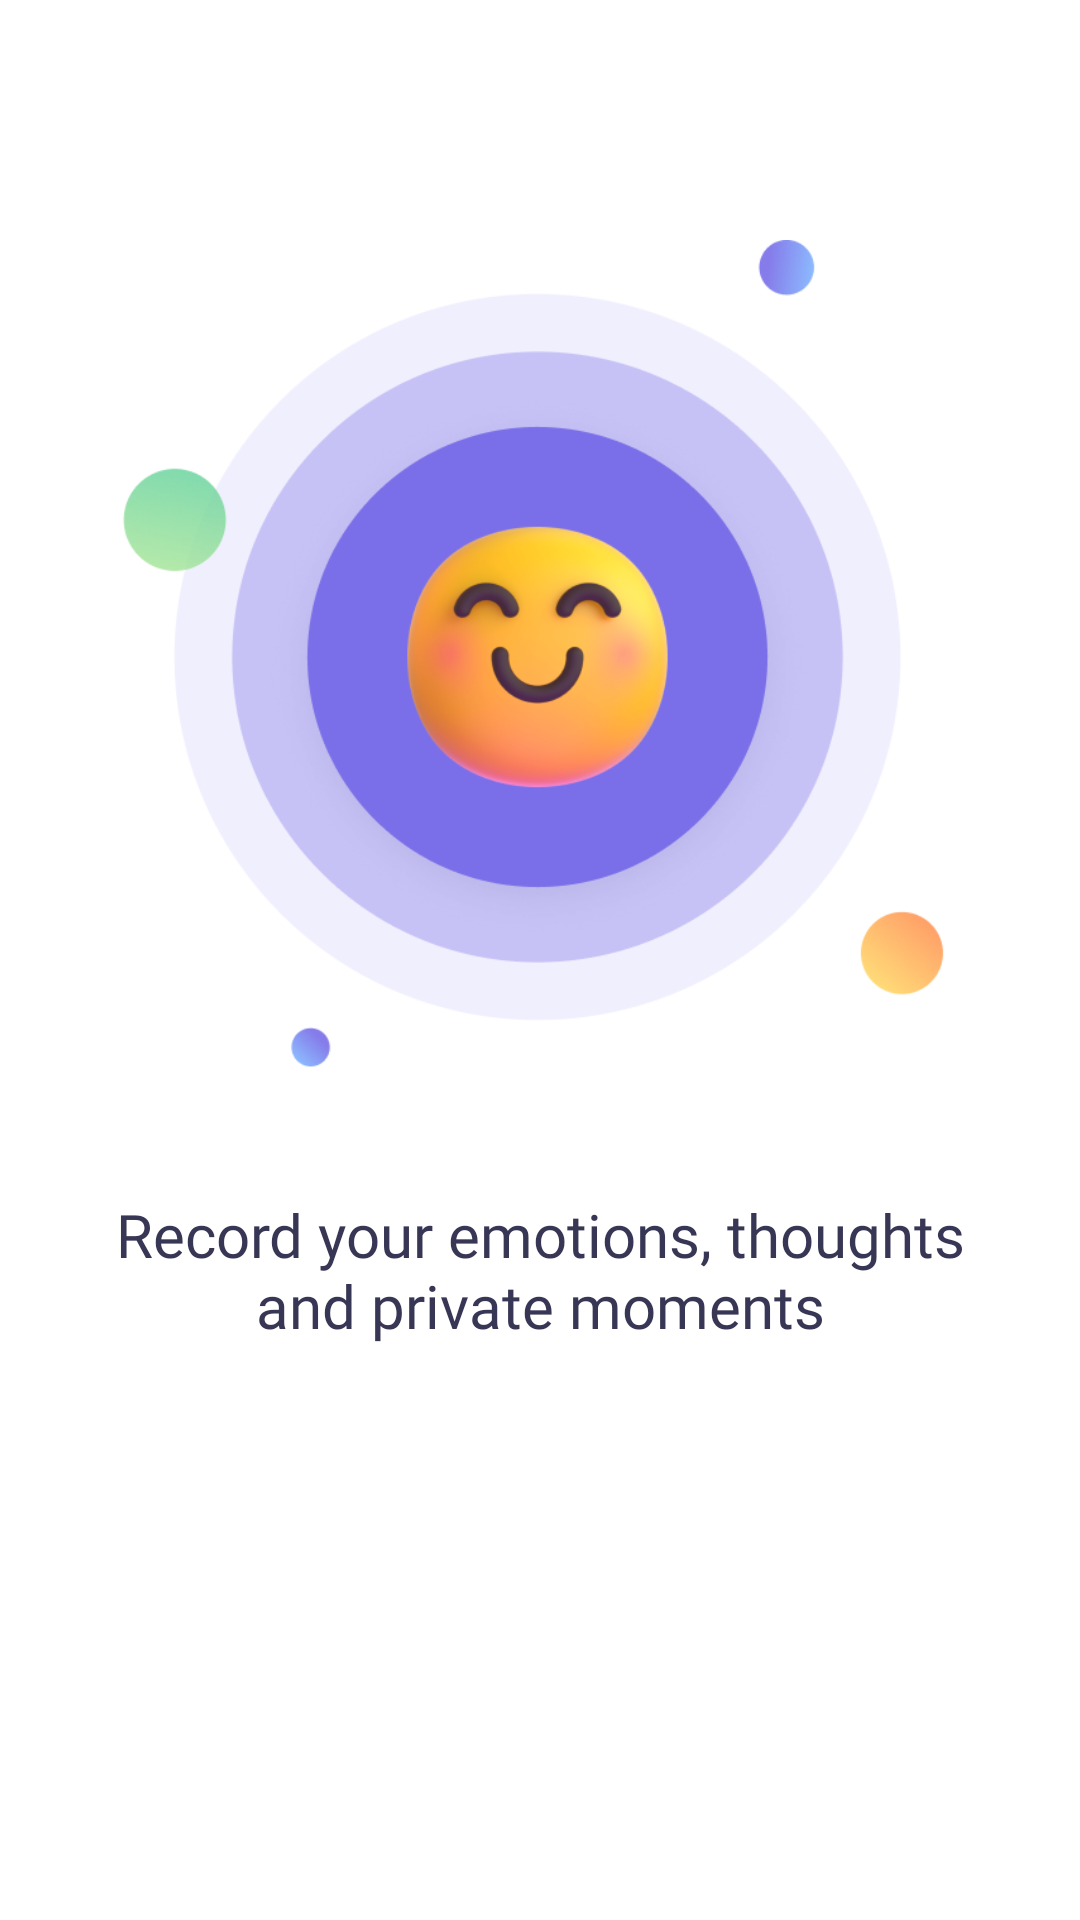

Here is an Android app screen rendered from its layout file. Give the layout XML and the strings, colors and styles it references.
<!-- AndroidManifest.xml: application theme Theme.MyApplication -->
<!-- res/layout/intro_item.xml -->
<?xml version="1.0" encoding="utf-8"?>
<LinearLayout xmlns:android="http://schemas.android.com/apk/res/android"
    android:orientation="vertical"
    android:layout_width="match_parent"
    android:layout_height="match_parent">
    <ImageView
        android:layout_width="match_parent"
        android:layout_height="wrap_content"
        android:adjustViewBounds="true"
        android:src="@drawable/intro1"
        android:id="@+id/img_intro"
        android:layout_marginTop="80dp"
        android:layout_marginHorizontal="40dp"/>
    <TextView
        android:layout_width="match_parent"
        android:layout_height="wrap_content"
        android:id="@+id/tv_intro"
        android:text="@string/intro1"
        android:layout_marginTop="40dp"
        android:layout_marginHorizontal="32dp"
        android:gravity="center"
        android:fontFamily="@font/nunito_bold"
        android:textSize="20sp"
        android:textColor="#383655"/>
</LinearLayout>
<!-- resources referenced by this layout -->
<resources>
  <!-- drawable intro1: png bitmap (drawable, 116031 bytes) -->
  <string name="intro1">Record your emotions, thoughts and private moments</string>
</resources>
